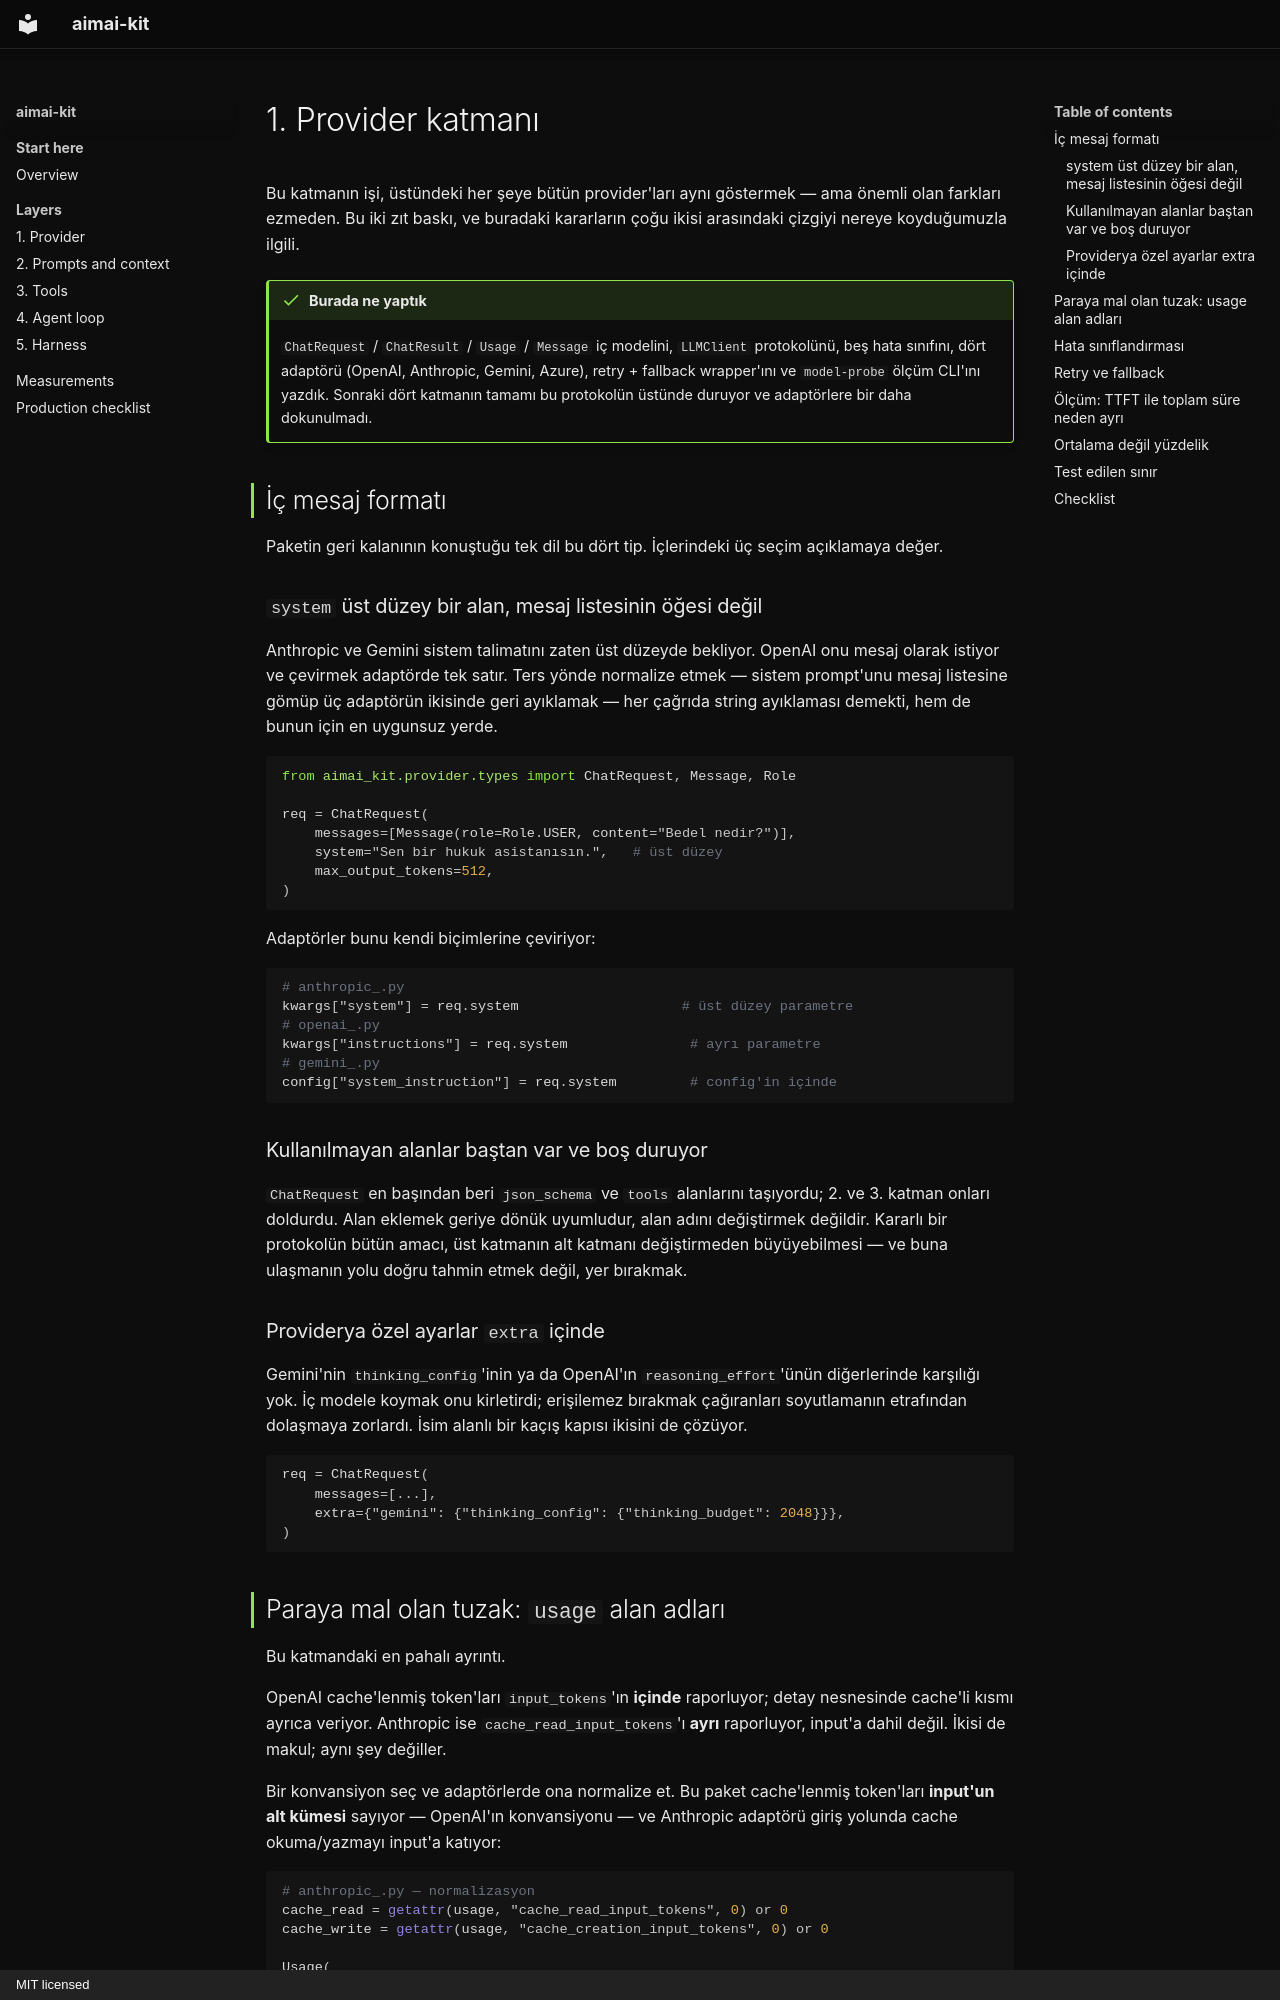

repository: fport/aimai-kit · page: 01-provider.tr/index.html · generator: mkdocs · copyright: MIT licensed

# 1. Provider katmanı

Bu katmanın işi, üstündeki her şeye bütün provider'ları aynı göstermek —
ama önemli olan farkları ezmeden. Bu iki zıt baskı, ve buradaki kararların
çoğu ikisi arasındaki çizgiyi nereye koyduğumuzla ilgili.

!!! done "Burada ne yaptık"

    `ChatRequest` / `ChatResult` / `Usage` / `Message` iç modelini,
    `LLMClient` protokolünü, beş hata sınıfını, dört adaptörü (OpenAI,
    Anthropic, Gemini, Azure), retry + fallback wrapper'ını ve
    `model-probe` ölçüm CLI'ını yazdık. Sonraki dört katmanın tamamı bu
    protokolün üstünde duruyor ve adaptörlere bir daha dokunulmadı.

## İç mesaj formatı

Paketin geri kalanının konuştuğu tek dil bu dört tip. İçlerindeki üç seçim
açıklamaya değer.

### `system` üst düzey bir alan, mesaj listesinin öğesi değil

Anthropic ve Gemini sistem talimatını zaten üst düzeyde bekliyor. OpenAI onu
mesaj olarak istiyor ve çevirmek adaptörde tek satır. Ters yönde normalize
etmek — sistem prompt'unu mesaj listesine gömüp üç adaptörün ikisinde geri
ayıklamak — her çağrıda string ayıklaması demekti, hem de bunun için en
uygunsuz yerde.

```python
from aimai_kit.provider.types import ChatRequest, Message, Role

req = ChatRequest(
    messages=[Message(role=Role.USER, content="Bedel nedir?")],
    system="Sen bir hukuk asistanısın.",   # üst düzey
    max_output_tokens=512,
)
```

Adaptörler bunu kendi biçimlerine çeviriyor:

```python
# anthropic_.py
kwargs["system"] = req.system                    # üst düzey parametre
# openai_.py
kwargs["instructions"] = req.system               # ayrı parametre
# gemini_.py
config["system_instruction"] = req.system         # config'in içinde
```

### Kullanılmayan alanlar baştan var ve boş duruyor

`ChatRequest` en başından beri `json_schema` ve `tools` alanlarını taşıyordu;
2. ve 3. katman onları doldurdu. Alan eklemek geriye dönük uyumludur, alan
adını değiştirmek değildir. Kararlı bir protokolün bütün amacı, üst katmanın
alt katmanı değiştirmeden büyüyebilmesi — ve buna ulaşmanın yolu doğru tahmin
etmek değil, yer bırakmak.

### Providerya özel ayarlar `extra` içinde

Gemini'nin `thinking_config`'inin ya da OpenAI'ın `reasoning_effort`'ünün
diğerlerinde karşılığı yok. İç modele koymak onu kirletirdi; erişilemez
bırakmak çağıranları soyutlamanın etrafından dolaşmaya zorlardı. İsim
alanlı bir kaçış kapısı ikisini de çözüyor.

```python
req = ChatRequest(
    messages=[...],
    extra={"gemini": {"thinking_config": {"thinking_budget": 2048}}},
)
```
